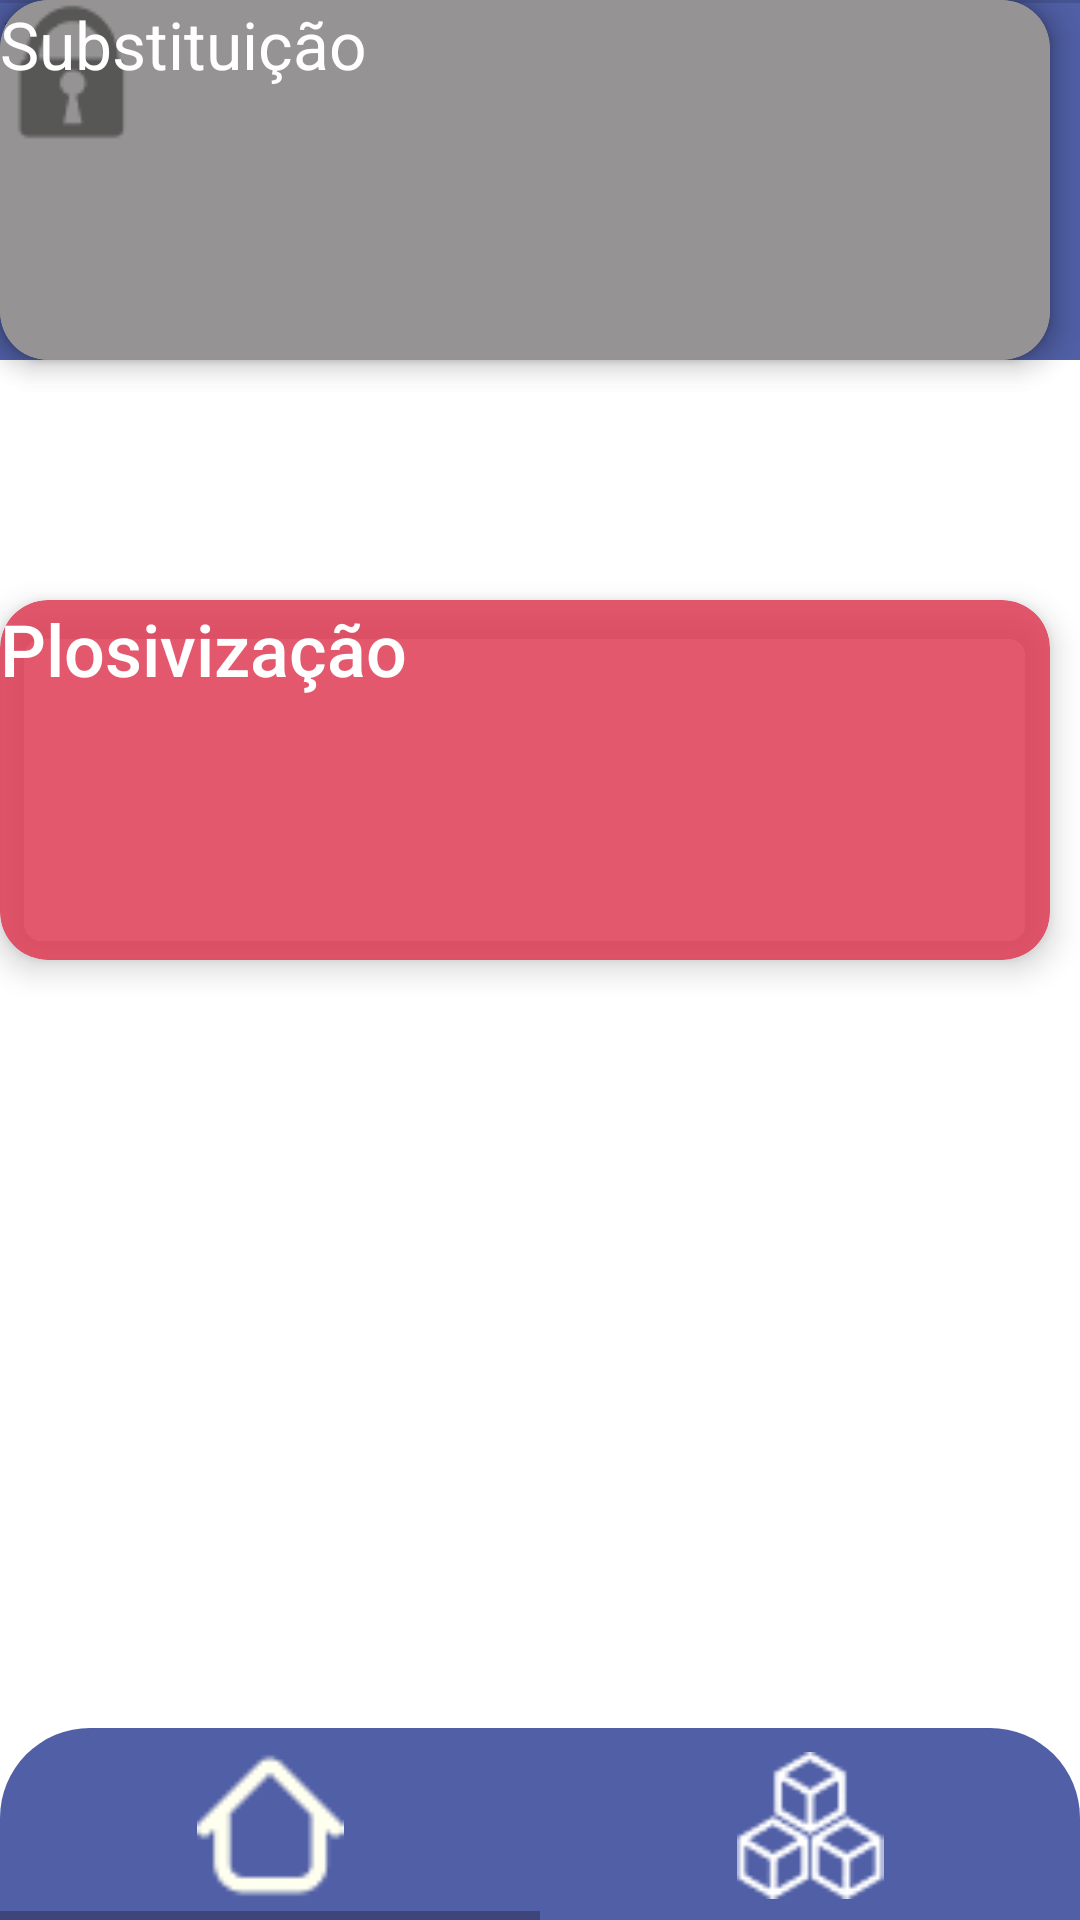

Layout XML and referenced resources for this Android screen:
<!-- AndroidManifest.xml: application theme Theme.Fale -->
<!-- res/layout/paciente_inicial.xml -->
<?xml version="1.0" encoding="utf-8"?>
<androidx.constraintlayout.widget.ConstraintLayout xmlns:android="http://schemas.android.com/apk/res/android"
    xmlns:app="http://schemas.android.com/apk/res-auto"
    xmlns:tools="http://schemas.android.com/tools"
    android:layout_width="match_parent"
    android:layout_height="match_parent">
    <include
        android:id="@+id/include"
        layout="@layout/activity_teste2" />
    <include
        layout="@layout/botao_menu_paciente"
        />

    <TextView
        android:id="@+id/tvH1"
        android:layout_width="wrap_content"
        android:layout_height="wrap_content"
        android:text="Blocos de atividades"
        android:textAppearance="@style/TextAppearance.AppCompat.Large"
        tools:layout_editor_absoluteX="48dp"
        tools:layout_editor_absoluteY="136dp" />

    <ImageView
        android:id="@+id/imageView3"
        android:layout_width="wrap_content"
        android:layout_height="wrap_content"
        app:srcCompat="@android:drawable/ic_menu_edit"
        tools:layout_editor_absoluteX="16dp"
        tools:layout_editor_absoluteY="134dp" />

    <View
        android:id="@+id/divider4"
        android:layout_width="409dp"
        android:layout_height="1dp"
        android:background="?android:attr/listDivider"
        tools:layout_editor_absoluteX="1dp"
        tools:layout_editor_absoluteY="172dp" />

    <androidx.cardview.widget.CardView
        android:id="@+id/blocoPosilizacao"
        android:layout_width="350dp"
        android:layout_height="120dp"
        app:cardBackgroundColor="#959393"
        app:cardCornerRadius="16dp"
        app:cardElevation="6dp"
        tools:layout_editor_absoluteX="30dp"
        tools:layout_editor_absoluteY="346dp" >
        <androidx.constraintlayout.widget.ConstraintLayout
            android:layout_width="match_parent"
            android:layout_height="match_parent">

            <ImageView
                android:id="@+id/imageView12"
                android:layout_width="wrap_content"
                android:layout_height="wrap_content"
                app:srcCompat="@drawable/cadeado"
                tools:layout_editor_absoluteX="261dp"
                tools:layout_editor_absoluteY="37dp" />

            <TextView
                android:id="@+id/tvReducao"
                android:layout_width="wrap_content"
                android:layout_height="wrap_content"
                android:text="Redução"
                android:textAppearance="@style/TextAppearance.AppCompat.Large"
                android:textColor="#FFFFFF"
                tools:layout_editor_absoluteX="117dp"
                tools:layout_editor_absoluteY="45dp" />

        </androidx.constraintlayout.widget.ConstraintLayout>

    </androidx.cardview.widget.CardView>


    <androidx.cardview.widget.CardView
        android:id="@+id/blocoPosilizacao"
        android:layout_width="350dp"
        android:layout_height="120dp"
        android:layout_marginTop="200dp"
        app:cardBackgroundColor="#D6DE3952"
        app:cardCornerRadius="16dp"
        app:cardElevation="6dp"
        app:layout_constraintBottom_toTopOf="@+id/blocoPosilizacao"
        app:layout_constraintTop_toTopOf="parent"
        app:layout_constraintVertical_bias="0.0"
        tools:layout_editor_absoluteX="30dp">
        <androidx.constraintlayout.widget.ConstraintLayout
            android:layout_width="match_parent"
            android:layout_height="match_parent">

            <TextView
                android:id="@+id/textoCard"
                android:layout_width="wrap_content"
                android:layout_height="wrap_content"
                android:background="#00CAA4A4"
                android:backgroundTint="#00FFFFFF"
                android:shadowColor="#FFF9F9"
                android:text="Plosivização"
                android:textAppearance="@style/TextAppearance.AppCompat.Body2"
                android:textColor="#FFFFFF"
                android:textSize="24sp"
                tools:layout_editor_absoluteX="108dp"
                tools:layout_editor_absoluteY="44dp" />
        </androidx.constraintlayout.widget.ConstraintLayout>


    </androidx.cardview.widget.CardView>

    <androidx.cardview.widget.CardView
        android:id="@+id/blocoPosilizacao"
        android:layout_width="350dp"
        android:layout_height="120dp"
        app:cardBackgroundColor="#959393"
        app:cardCornerRadius="16dp"
        app:cardElevation="6dp"
        tools:layout_editor_absoluteX="30dp"
        tools:layout_editor_absoluteY="487dp" >
        <androidx.constraintlayout.widget.ConstraintLayout
            android:layout_width="match_parent"
            android:layout_height="match_parent">

            <ImageView
                android:id="@+id/imageView12"
                android:layout_width="wrap_content"
                android:layout_height="wrap_content"
                app:srcCompat="@drawable/cadeado"
                tools:layout_editor_absoluteX="261dp"
                tools:layout_editor_absoluteY="37dp" />

            <TextView
                android:id="@+id/tvSubstituicao"
                android:layout_width="wrap_content"
                android:layout_height="wrap_content"
                android:text="Substituição"
                android:textAppearance="@style/TextAppearance.AppCompat.Large"
                tools:layout_editor_absoluteX="114dp"
                tools:layout_editor_absoluteY="45dp"
                android:textColor="#FFFFFF"/>

        </androidx.constraintlayout.widget.ConstraintLayout>
    </androidx.cardview.widget.CardView>


</androidx.constraintlayout.widget.ConstraintLayout>
<!-- res/layout/activity_teste2.xml (included above) -->
<?xml version="1.0" encoding="utf-8"?>
<androidx.constraintlayout.widget.ConstraintLayout xmlns:android="http://schemas.android.com/apk/res/android"
    xmlns:app="http://schemas.android.com/apk/res-auto"
    xmlns:tools="http://schemas.android.com/tools"
    android:layout_width="match_parent"
    android:layout_height="match_parent">

    <include layout="@layout/activity_cabecalho_model" />

    <ImageButton
        android:id="@+id/imageButton2"
        android:layout_width="60dp"
        android:layout_height="60dp"
        android:layout_gravity="start|center_vertical"
        android:layout_margin="15dp"
        android:background="@drawable/circle_shape"
        android:contentDescription="@string/voltar"
        android:scaleType="fitCenter"
        app:srcCompat="@drawable/esquerda"
        tools:ignore="MissingConstraints"
        tools:layout_editor_absoluteX="16dp"
        tools:layout_editor_absoluteY="29dp" />

</androidx.constraintlayout.widget.ConstraintLayout>
<!-- res/layout/botao_menu_paciente.xml (included above) -->
<?xml version="1.0" encoding="utf-8"?>
<LinearLayout
    xmlns:android="http://schemas.android.com/apk/res/android"
    xmlns:app="http://schemas.android.com/apk/res-auto"
    android:id="@+id/bottom_navbar_root"
    android:layout_width="match_parent"
    android:layout_height="64dp"

    android:background="@drawable/menu_background_rounded"

    android:gravity="center_vertical"
    android:orientation="horizontal"

    app:layout_constraintBottom_toBottomOf="parent"
    android:layout_marginBottom="0dp">

    <LinearLayout
        android:id="@+id/btn_nav_home_container"
        android:layout_width="0dp"
        android:layout_height="match_parent"
        android:layout_weight="1"
        android:background="?android:attr/selectableItemBackground"
        android:clickable="true"
        android:focusable="true"
        android:orientation="vertical">

        <ImageView
            android:id="@+id/nav_home"
            android:layout_width="match_parent"
            android:layout_height="0dp"
            android:layout_weight="1"
            android:contentDescription="Início"
            android:paddingTop="8dp"
            android:paddingBottom="4dp"
            android:src="@drawable/home_menu" />

        <View
            android:id="@+id/indicator_home"
            android:layout_width="match_parent"
            android:layout_height="3dp"

            android:background="#3D457A"

            android:layout_gravity="bottom"/>

    </LinearLayout>

    <LinearLayout
        android:id="@+id/btn_nav_acesso_container"
        android:layout_width="0dp"
        android:layout_height="match_parent"
        android:layout_weight="1"
        android:background="?android:attr/selectableItemBackground"
        android:clickable="true"
        android:focusable="true"
        android:orientation="vertical">

        <ImageView
            android:id="@+id/nav_acesso"
            android:layout_width="match_parent"
            android:layout_height="0dp"
            android:layout_weight="1"
            android:contentDescription="Blocos de Menu"
            android:src="@drawable/blocos_menu"
            android:paddingTop="8dp"
            android:paddingBottom="4dp"/>

        <View
            android:id="@+id/indicator_acesso"
            android:layout_width="match_parent"
            android:layout_height="3dp"

            android:background="@android:color/transparent"

            android:layout_gravity="bottom"/>

    </LinearLayout>
</LinearLayout>
<!-- res/layout/activity_cabecalho_model.xml (included above) -->
<?xml version="1.0" encoding="utf-8"?>
<androidx.constraintlayout.widget.ConstraintLayout
    xmlns:android="http://schemas.android.com/apk/res/android"
    xmlns:app="http://schemas.android.com/apk/res-auto"
    android:layout_width="match_parent"
    android:layout_height="120dp"
    android:background="@drawable/cabecalho_model"
    android:padding="16dp">

    <ImageView
        android:id="@+id/img_logo"
        android:layout_width="146dp"
        android:layout_height="119dp"
        android:layout_gravity="center_vertical"
        android:layout_marginStart="116dp"
        android:contentDescription="@null"
        android:src="@drawable/logo"
        app:layout_constraintBottom_toBottomOf="parent"
        app:layout_constraintStart_toStartOf="parent"
        app:layout_constraintTop_toTopOf="parent"
        app:layout_constraintVertical_bias="0.483" />


</androidx.constraintlayout.widget.ConstraintLayout>
<!-- resources referenced by this layout -->
<resources>
  <!-- drawable blocos_menu: png bitmap (drawable, 670 bytes) -->
  <!-- drawable cabecalho_model (drawable) -->
  <?xml version="1.0" encoding="utf-8"?>
  <shape xmlns:android="http://schemas.android.com/apk/res/android"
      android:shape="rectangle">
      <solid android:color="#505FA6"/>
      <size
          android:width="411dp"
          android:height="119dp"/>
  </shape>
  <!-- drawable cadeado: png bitmap (drawable, 454 bytes) -->
  <!-- drawable circle_shape (drawable) -->
  <?xml version="1.0" encoding="utf-8"?>
  <shape xmlns:android="http://schemas.android.com/apk/res/android"
      android:shape="oval">
      <solid android:color="#404E8F"/>
      <size
          android:width="60dp"
          android:height="60dp"/>
  </shape>
  <!-- drawable esquerda: png bitmap (drawable, 2050 bytes) -->
  <!-- drawable home_menu: png bitmap (drawable, 354 bytes) -->
  <!-- drawable logo: png bitmap (drawable, 9404 bytes) -->
  <!-- drawable menu_background_rounded (drawable) -->
  <?xml version="1.0" encoding="utf-8"?>
  <shape xmlns:android="http://schemas.android.com/apk/res/android"
      android:shape="rectangle">
  
      <solid android:color="#505FA6" />
  
      <corners
          android:topLeftRadius="30dp"
          android:topRightRadius="30dp"
          android:bottomLeftRadius="0dp"
          android:bottomRightRadius="0dp" />
  </shape>
  <string name="voltar">Voltar</string>
  <style name="Theme.Fale" parent="Theme.MaterialComponents.DayNight.NoActionBar">
          
          <item name="colorPrimary">@color/purple_500</item>
          <item name="colorPrimaryVariant">@color/purple_700</item>
          <item name="colorOnPrimary">@color/white</item>
          
          <item name="colorSecondary">@color/teal_200</item>
          <item name="colorSecondaryVariant">@color/teal_700</item>
          <item name="colorOnSecondary">@color/black</item>
          
          <item name="android:statusBarColor">?attr/colorPrimaryVariant</item>
          
      </style>
  <color name="purple_500">#FF6200EE</color>
  <color name="purple_700">#FF3700B3</color>
  <color name="white">#FFFFFFFF</color>
  <color name="teal_200">#FF03DAC5</color>
  <color name="teal_700">#FF018786</color>
  <color name="black">#FF000000</color>
</resources>
